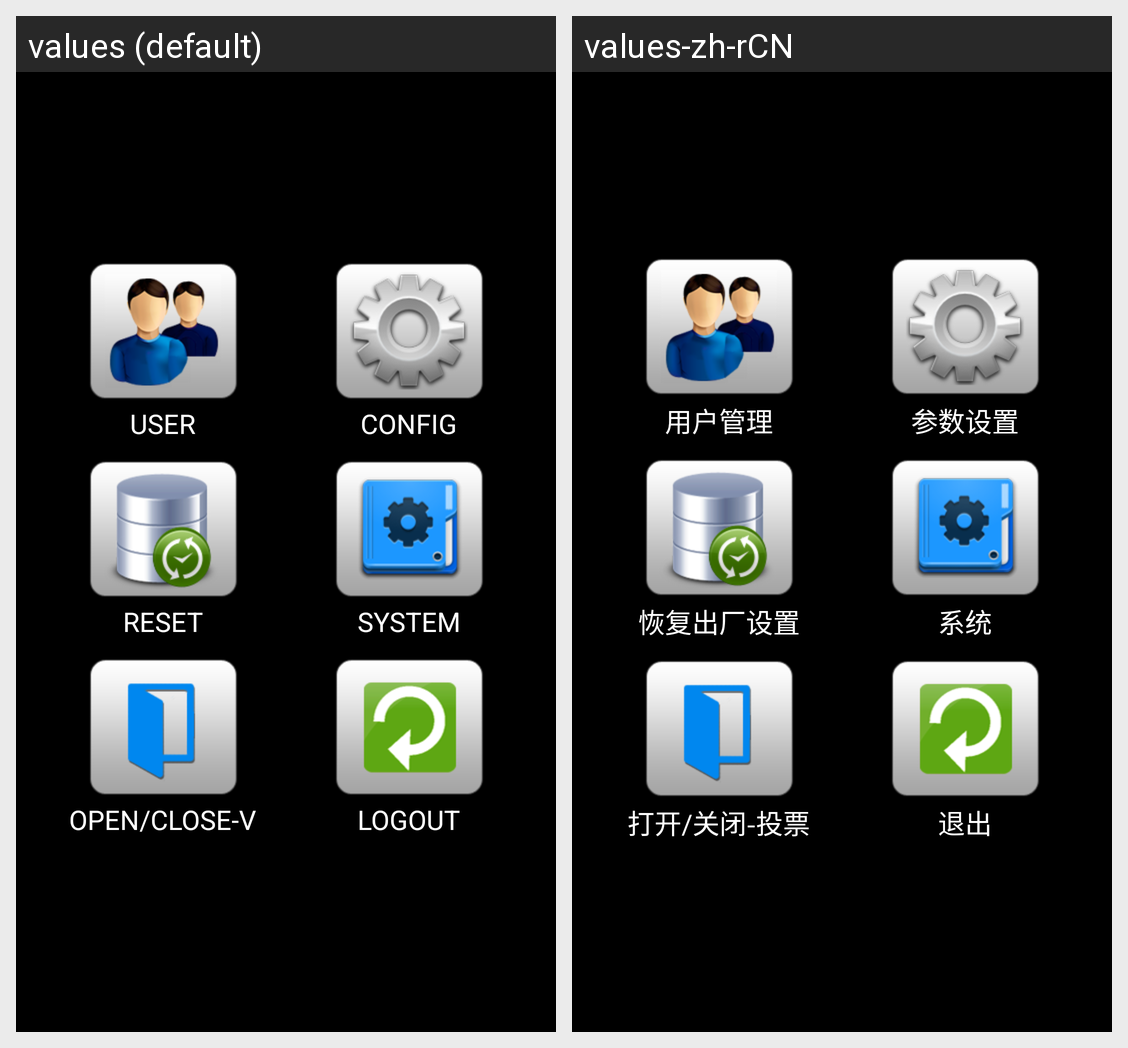

Translations of the strings shown on this Android screen, per locale in the grid:
Android screen res/layout/admin_activity_main.xml rendered under 2 locales, left to right: values (default), values-zh-rCN. Device: Nexus 5 (rendered at 1080×1920; each locale shown at half size, 540×960, under a caption strip naming it); theme android:Theme.NoTitleBar.
Strings drawn on this screen, with the default value and each locale's value (text and hints the layout hard-codes, and strings that could not be matched under every locale, appear in the picture but are not listed):

adminmainmenu_text_user
  values: USER
  values-zh-rCN: 用户管理

adminmainmenu_text_reset
  values: RESET
  values-zh-rCN: 恢复出厂设置

adminmainmenu_text_lockverificate
  values: OPEN/CLOSE-V
  values-zh-rCN: 打开/关闭-投票

adminmainmenu_text_configSetting
  values: CONFIG
  values-zh-rCN: 参数设置

System
  values: SYSTEM
  values-zh-rCN: 系统

adminmainmenu_text_exit
  values: LOGOUT
  values-zh-rCN: 退出
